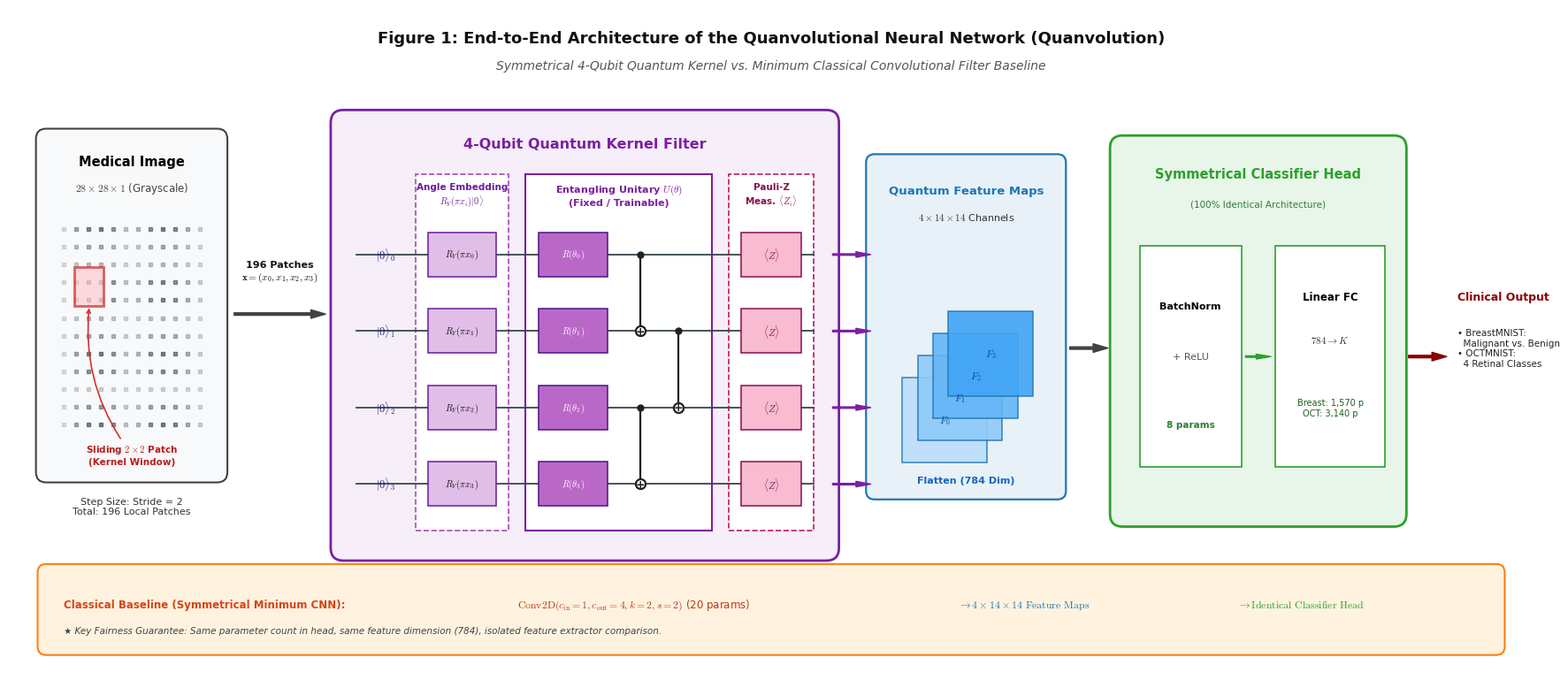

The script that saved this image: (Note: this script raises an exception after producing the figure.)
# -*- coding: utf-8 -*-
"""
generate_pipeline_diagram.py
----------------------------
Vẽ Sơ đồ Kiến trúc Pipeline Quanvolution (Figure 1) chuẩn công bố khoa học quốc tế (300 DPI).
Đã sửa toàn bộ các lỗi hiển thị:
1. Làm rõ ô patch 2x2 với viền và nhãn phóng to trực quan.
2. Dịch chữ "Patch 2x2 (Stride=2)" xuống dưới hẳn khối ảnh.
3. Tăng khoảng cách giữa Khối 1 và Khối 2, kéo dài mũi tên để chữ 196 patches không dính viền.
4. Đưa các nhãn |0> vào sâu bên trong Khối 2 với khoảng đệm an toàn.
5. Thiết kế lại mạch lượng tử: Tách riêng cổng quay tham số R(theta) và các cổng CNOT ở khoảng trống riêng,
   hoàn toàn không để đường dây CNOT đè lên chữ.
"""

import matplotlib.pyplot as plt
import matplotlib.patches as patches
import numpy as np
import os

# Set style
plt.rcParams['font.family'] = 'sans-serif'
plt.rcParams['font.sans-serif'] = ['DejaVu Sans', 'Arial', 'Helvetica']
plt.rcParams['mathtext.fontset'] = 'cm'

def draw_pipeline():
    # Canvas width expanded to 18 for ultra-clean spacing
    fig, ax = plt.subplots(figsize=(18, 7.8), dpi=300)
    ax.set_xlim(0, 18)
    ax.set_ylim(0, 7.8)
    ax.axis('off')

    # Color palette
    c_blue = '#1f77b4'
    c_light_blue = '#e8f1f8'
    c_purple = '#7b1fa2'
    c_light_purple = '#f6eef9'
    c_orange = '#ff7f0e'
    c_light_orange = '#fff3e0'
    c_green = '#2ca02c'
    c_light_green = '#e8f5e9'
    c_gray = '#424242'

    # Title
    ax.text(9.0, 7.45, "Figure 1: End-to-End Architecture of the Quanvolutional Neural Network (Quanvolution)",
            ha='center', va='center', fontsize=13, fontweight='bold', color='#111111')
    ax.text(9.0, 7.12, "Symmetrical 4-Qubit Quantum Kernel vs. Minimum Classical Convolutional Filter Baseline",
            ha='center', va='center', fontsize=10, style='italic', color='#555555')

    # =============================================================
    # 1. INPUT MEDICAL IMAGE (x: 0.4 -> 2.4, y: 2.2 -> 6.2)
    # =============================================================
    rect_img = patches.FancyBboxPatch((0.4, 2.3), 2.1, 4.0, boxstyle="round,pad=0.08,rounding_size=0.12",
                                      facecolor='#f8f9fa', edgecolor=c_gray, linewidth=1.5)
    ax.add_patch(rect_img)
    ax.text(1.45, 6.0, "Medical Image", ha='center', va='center', fontsize=10.5, fontweight='bold')
    ax.text(1.45, 5.68, r"$28 \times 28 \times 1$ (Grayscale)", ha='center', va='center', fontsize=8.5, color='#444444')
    
    # 2D Grid pixels representation
    x_grid = np.linspace(0.65, 2.25, 12)
    y_grid = np.linspace(2.9, 5.2, 12)
    for x in x_grid:
        for y in y_grid:
            val = np.sin((x-0.65)*4)*np.cos((y-2.9)*4)
            alpha = 0.15 + 0.45 * abs(val)
            ax.plot(x, y, 's', color='#263238', markersize=3.2, alpha=alpha)

    # Clearly highlighted 2x2 Local Sliding Patch
    # Positioned nicely in the upper-left of grid
    patch_rect = patches.Rectangle((0.77, 4.3), 0.35, 0.45, linewidth=2.0, edgecolor='#d32f2f', facecolor='#ffcdd2', alpha=0.75, zorder=5)
    ax.add_patch(patch_rect)
    
    # Visual bracket connecting patch to description below
    ax.annotate("Sliding $2 \\times 2$ Patch\n(Kernel Window)", xy=(0.95, 4.3), xytext=(1.45, 2.55),
                ha='center', va='center', fontsize=7.5, fontweight='bold', color='#b71c1c',
                arrowprops=dict(arrowstyle="->", color='#d32f2f', lw=1.2, connectionstyle="arc3,rad=-0.2"))

    # Text below the image box (clean, outside the box)
    ax.text(1.45, 2.05, "Step Size: Stride = 2\nTotal: 196 Local Patches", ha='center', va='top', fontsize=8, color='#333333')

    # =============================================================
    # TRANSITION ARROW: BLOCK 1 -> BLOCK 2 (Widened spacing)
    # =============================================================
    ax.annotate('', xy=(3.8, 4.2), xytext=(2.6, 4.2),
                arrowprops=dict(facecolor=c_gray, edgecolor=c_gray, width=2.0, headwidth=7, shrink=0.05))
    ax.text(3.2, 4.55, "196 Patches\n" + r"$\mathbf{x} = (x_0, x_1, x_2, x_3)$", ha='center', va='bottom', fontsize=8, fontweight='bold', color='#111111')

    # =============================================================
    # 2. 4-QUBIT QUANTUM KERNEL FILTER (x: 3.9 -> 9.7, y: 1.4 -> 6.5)
    # =============================================================
    q_bg = patches.FancyBboxPatch((3.9, 1.4), 5.8, 5.1, boxstyle="round,pad=0.1,rounding_size=0.15",
                                 facecolor=c_light_purple, edgecolor=c_purple, linewidth=2.0)
    ax.add_patch(q_bg)
    ax.text(6.8, 6.2, "4-Qubit Quantum Kernel Filter", ha='center', va='center', fontsize=11.5, fontweight='bold', color=c_purple)

    # Sub-stages inside Quantum Kernel:
    # A) Angle Embedding (x: 4.8 -> 5.9)
    emb_box = patches.Rectangle((4.8, 1.65), 1.1, 4.2, facecolor='#ffffff', edgecolor='#ab47bc', linestyle='--', linewidth=1.2)
    ax.add_patch(emb_box)
    ax.text(5.35, 5.6, "Angle Embedding\n" + r"$R_Y(\pi x_i)|0\rangle$", 
            ha='center', va='center', fontsize=7.5, fontweight='bold', color='#6a1b9a')

    # B) Entangling Unitary (x: 6.1 -> 8.2)
    uni_box = patches.Rectangle((6.1, 1.65), 2.2, 4.2, facecolor='#ffffff', edgecolor=c_purple, linewidth=1.5)
    ax.add_patch(uni_box)
    ax.text(7.2, 5.6, "Entangling Unitary $U(\\theta)$\n(Fixed / Trainable)", 
            ha='center', va='center', fontsize=8, fontweight='bold', color=c_purple)

    # C) Pauli-Z Measurement (x: 8.5 -> 9.5)
    meas_box = patches.Rectangle((8.5, 1.65), 1.0, 4.2, facecolor='#ffffff', edgecolor='#c2185b', linestyle='--', linewidth=1.2)
    ax.add_patch(meas_box)
    ax.text(9.0, 5.6, "Pauli-Z\nMeas. $\\langle Z_i \\rangle$", ha='center', va='center', fontsize=7.5, fontweight='bold', color='#880e4f')

    # Qubit wires and gates
    q_ys = [4.9, 4.0, 3.1, 2.2]
    
    for i, qy in enumerate(q_ys):
        # Qubit line from x=4.1 to x=9.6
        ax.plot([4.1, 9.5], [qy, qy], color='#37474f', linewidth=1.3, zorder=1)
        
        # State label |0> comfortably inside the purple box (x=4.35)
        ax.text(4.45, qy, f"$|0\\rangle_{i}$", ha='center', va='center', fontsize=9, fontweight='bold', color='#1a237e', zorder=3)
        
        # RY Embedding Gate (x: 4.95 -> 5.75)
        ry_gate = patches.Rectangle((4.95, qy-0.26), 0.8, 0.52, facecolor='#e1bee7', edgecolor='#6a1b9a', linewidth=1.1, zorder=2)
        ax.add_patch(ry_gate)
        ax.text(5.35, qy, f"$R_Y(\\pi x_{i})$", ha='center', va='center', fontsize=7.5, color='#111111', zorder=4)

        # Unitary: Rotation Gate block (x: 6.25 -> 7.05)
        rot_gate = patches.Rectangle((6.25, qy-0.26), 0.82, 0.52, facecolor='#ba68c8', edgecolor='#4a148c', linewidth=1.1, zorder=2)
        ax.add_patch(rot_gate)
        ax.text(6.66, qy, f"$R(\\theta_{i})$", ha='center', va='center', fontsize=7.5, color='white', fontweight='bold', zorder=4)

        # Measurement gate (x: 8.65 -> 9.35)
        m_gate = patches.Rectangle((8.65, qy-0.26), 0.7, 0.52, facecolor='#f8bbd0', edgecolor='#880e4f', linewidth=1.1, zorder=2)
        ax.add_patch(m_gate)
        ax.text(9.0, qy, r"$\langle Z \rangle$", ha='center', va='center', fontsize=8, fontweight='bold', color='#880e4f', zorder=4)

    # Entangling CNOT gates placed cleanly in the gap (x: 7.3 -> 8.0)
    # CNOT 0 -> 1
    ax.plot([7.45, 7.45], [4.9, 4.0], color='#212121', linewidth=1.6, zorder=3)
    ax.plot(7.45, 4.9, 'o', color='#212121', markersize=5, zorder=5)
    ax.plot(7.45, 4.0, 'o', markerfacecolor='white', markeredgecolor='#212121', markersize=8, markeredgewidth=1.6, zorder=5)
    ax.text(7.45, 4.0, '+', ha='center', va='center', fontsize=9, fontweight='bold', color='#212121', zorder=6)

    # CNOT 2 -> 3
    ax.plot([7.45, 7.45], [3.1, 2.2], color='#212121', linewidth=1.6, zorder=3)
    ax.plot(7.45, 3.1, 'o', color='#212121', markersize=5, zorder=5)
    ax.plot(7.45, 2.2, 'o', markerfacecolor='white', markeredgecolor='#212121', markersize=8, markeredgewidth=1.6, zorder=5)
    ax.text(7.45, 2.2, '+', ha='center', va='center', fontsize=9, fontweight='bold', color='#212121', zorder=6)

    # CNOT 1 -> 2 (Ring Entanglement)
    ax.plot([7.9, 7.9], [4.0, 3.1], color='#212121', linewidth=1.6, zorder=3)
    ax.plot(7.9, 4.0, 'o', color='#212121', markersize=5, zorder=5)
    ax.plot(7.9, 3.1, 'o', markerfacecolor='white', markeredgecolor='#212121', markersize=8, markeredgewidth=1.6, zorder=5)
    ax.text(7.9, 3.1, '+', ha='center', va='center', fontsize=9, fontweight='bold', color='#212121', zorder=6)

    # =============================================================
    # 3. FEATURE MAPS BLOCK (x: 10.2 -> 12.4, y: 2.2 -> 5.8)
    # =============================================================
    # Connecting 4 arrows from Qubit outputs to Feature Maps
    for qy in q_ys:
        ax.annotate('', xy=(10.2, qy), xytext=(9.7, qy),
                    arrowprops=dict(facecolor=c_purple, edgecolor=c_purple, width=1.2, headwidth=4.5, shrink=0.05))

    f_bg = patches.FancyBboxPatch((10.2, 2.1), 2.2, 3.9, boxstyle="round,pad=0.08,rounding_size=0.1",
                                 facecolor=c_light_blue, edgecolor=c_blue, linewidth=1.6)
    ax.add_patch(f_bg)
    ax.text(11.3, 5.65, "Quantum Feature Maps", ha='center', va='center', fontsize=9.5, fontweight='bold', color=c_blue)
    ax.text(11.3, 5.35, r"$4 \times 14 \times 14$ Channels", ha='center', va='center', fontsize=8, color='#333333')

    # 4 stacked visual feature channels
    map_colors = ['#bbdefb', '#90caf9', '#64b5f6', '#42a5f5']
    for idx, mc in enumerate(map_colors):
        ox = 10.55 + idx * 0.18
        oy = 2.45 + idx * 0.26
        map_rect = patches.Rectangle((ox, oy), 1.0, 1.0, facecolor=mc, edgecolor=c_blue, linewidth=1.1, alpha=0.9, zorder=3+idx)
        ax.add_patch(map_rect)
        ax.text(ox+0.5, oy+0.5, f"$F_{idx}$", ha='center', va='center', fontsize=8, fontweight='bold', color='#0d47a1', zorder=10)

    ax.text(11.3, 2.3, "Flatten (784 Dim)", ha='center', va='top', fontsize=8, color='#1565c0', fontweight='bold')

    # Arrow to classifier
    ax.annotate('', xy=(13.0, 3.8), xytext=(12.5, 3.8),
                arrowprops=dict(facecolor=c_gray, edgecolor=c_gray, width=2.0, headwidth=7, shrink=0.05))

    # =============================================================
    # 4. SYMMETRICAL CLASSIFIER HEAD (x: 13.1 -> 16.4, y: 1.8 -> 6.2)
    # =============================================================
    c_bg = patches.FancyBboxPatch((13.1, 1.8), 3.3, 4.4, boxstyle="round,pad=0.1,rounding_size=0.15",
                                 facecolor=c_light_green, edgecolor=c_green, linewidth=2.0)
    ax.add_patch(c_bg)
    ax.text(14.75, 5.85, "Symmetrical Classifier Head", ha='center', va='center', fontsize=10.5, fontweight='bold', color=c_green)
    ax.text(14.75, 5.5, "(100% Identical Architecture)", ha='center', va='center', fontsize=7.5, color='#2e7d32')

    # BatchNorm box
    bn_box = patches.Rectangle((13.35, 2.4), 1.2, 2.6, facecolor='#ffffff', edgecolor=c_green, linewidth=1.2)
    ax.add_patch(bn_box)
    ax.text(13.95, 4.3, "BatchNorm", ha='center', va='center', fontsize=8, fontweight='bold')
    ax.text(13.95, 3.7, "+ ReLU", ha='center', va='center', fontsize=8, color='#555555')
    ax.text(13.95, 2.9, "8 params", ha='center', va='center', fontsize=7.5, color='#2e7d32', fontweight='bold')

    ax.annotate('', xy=(14.9, 3.7), xytext=(14.6, 3.7),
                arrowprops=dict(facecolor=c_green, edgecolor=c_green, width=1.2, headwidth=4))

    # Linear box
    fc_box = patches.Rectangle((14.95, 2.4), 1.3, 2.6, facecolor='#ffffff', edgecolor=c_green, linewidth=1.2)
    ax.add_patch(fc_box)
    ax.text(15.6, 4.4, "Linear FC", ha='center', va='center', fontsize=8.5, fontweight='bold')
    ax.text(15.6, 3.9, r"$784 \to K$", ha='center', va='center', fontsize=8, color='#333333')
    ax.text(15.6, 3.1, "Breast: 1,570 p\nOCT: 3,140 p", ha='center', va='center', fontsize=7, color='#1b5e20')

    # Output prediction arrow
    ax.annotate('', xy=(17.0, 3.7), xytext=(16.5, 3.7),
                arrowprops=dict(facecolor='darkred', edgecolor='darkred', width=2.0, headwidth=7, shrink=0.05))
    
    # Diagnosis outcome box
    ax.text(17.1, 4.4, "Clinical Output", ha='left', va='center', fontsize=9, fontweight='bold', color='darkred')
    ax.text(17.1, 3.8, "• BreastMNIST:\n  Malignant vs. Benign\n• OCTMNIST:\n  4 Retinal Classes", ha='left', va='center', fontsize=7.5, color='#212121')

    # =============================================================
    # 5. BOTTOM BAR: SYMMETRICAL CLASSICAL BASELINE COMPARISON
    # =============================================================
    cl_bg = patches.FancyBboxPatch((0.4, 0.25), 17.2, 0.95, boxstyle="round,pad=0.06,rounding_size=0.1",
                                  facecolor=c_light_orange, edgecolor=c_orange, linewidth=1.5)
    ax.add_patch(cl_bg)
    ax.text(0.65, 0.75, "Classical Baseline (Symmetrical Minimum CNN):", fontsize=8.5, fontweight='bold', color='#d84315')
    ax.text(6.0, 0.75, r"$\mathrm{Conv2D}(c_{\mathrm{in}}=1, c_{\mathrm{out}}=4, k=2, s=2)$" + " (20 params)", fontsize=8.5, color='#bf360c')
    ax.text(11.2, 0.75, r"$\to 4 \times 14 \times 14 \text{ Feature Maps}$", fontsize=8.5, color=c_blue)
    ax.text(14.5, 0.75, r"$\to \text{Identical Classifier Head}$", fontsize=8.5, color=c_green)
    ax.text(0.65, 0.45, "★ Key Fairness Guarantee: Same parameter count in head, same feature dimension (784), isolated feature extractor comparison.", 
            fontsize=7.5, style='italic', color='#424242')

    plt.tight_layout()
    
    out_dir = os.path.abspath(os.path.join(os.path.dirname(__file__), "..", "figures"))
    os.makedirs(out_dir, exist_ok=True)
    out_png = os.path.join(out_dir, "Fig1_quanvolution_pipeline.png")
    out_pdf = os.path.join(out_dir, "Fig1_quanvolution_pipeline.pdf")
    
    plt.savefig(out_png, dpi=300, bbox_inches='tight')
    plt.savefig(out_pdf, bbox_inches='tight')
    plt.close()
    print(f"Successfully generated clean Figure 1 (PNG 300 DPI): {out_png}")
    print(f"Successfully generated clean Figure 1 (Vector PDF) : {out_pdf}")

if __name__ == '__main__':
    draw_pipeline()
